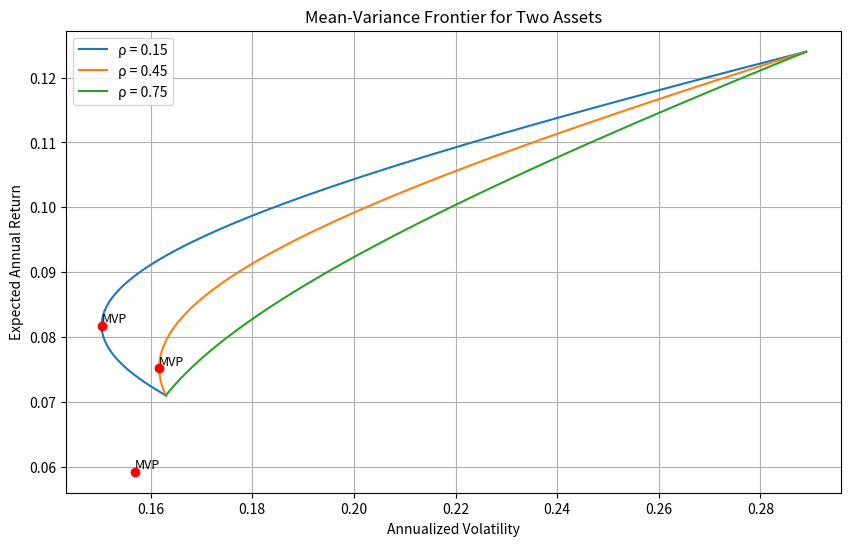

Here is the Python script that generated this plot:
import numpy as np
import matplotlib.pyplot as plt
from scipy.optimize import minimize

# 给定数据
mu = np.array([0.071, 0.124])  # 期望收益
vol = np.array([0.163, 0.289])  # 波动率
correlations = [0.15, 0.45, 0.75]  # 相关系数
target_return = 0.10  # 目标收益

# 结果字典
result = {}

# 1. 构造协方差矩阵并绘制有效前沿
plt.figure(figsize=(10, 6))

for rho in correlations:
    # 构造协方差矩阵
    Sigma = np.array([
        [vol[0]**2, rho * vol[0] * vol[1]],
        [rho * vol[0] * vol[1], vol[1]**2]
    ])

    # 定义组合方差函数
    def portfolio_variance(w, Sigma):
        return w.T @ Sigma @ w

    # 定义约束条件：满仓 (w1 + w2 = 1)
    constraints = ({'type': 'eq', 'fun': lambda w: np.sum(w) - 1})

    # 扫描不同的目标收益，计算最小方差组合
    target_returns = np.linspace(min(mu), max(mu), 100)
    frontier_vols = []

    for r in target_returns:
        # 约束：期望收益等于 r
        constraints_with_return = (
            {'type': 'eq', 'fun': lambda w: np.sum(w * mu) - r},
            {'type': 'eq', 'fun': lambda w: np.sum(w) - 1}
        )
        # 初始猜测
        w0 = np.array([0.5, 0.5])
        # 优化
        res = minimize(portfolio_variance, w0, args=(Sigma,), constraints=constraints_with_return)
        frontier_vols.append(np.sqrt(res.fun))

    # 绘制有效前沿
    plt.plot(frontier_vols, target_returns, label=f'ρ = {rho}')

    # 2. 标出最小方差组合 (MVP)
    # 仅满仓约束，无收益约束
    res_mvp = minimize(portfolio_variance, w0, args=(Sigma,), constraints=constraints)
    mvp_vol = np.sqrt(res_mvp.fun)
    mvp_return = res_mvp.x @ mu
    plt.scatter(mvp_vol, mvp_return, color='red', zorder=5)
    plt.text(mvp_vol, mvp_return, 'MVP', fontsize=9, verticalalignment='bottom')

# 图形设置
plt.xlabel('Annualized Volatility')
plt.ylabel('Expected Annual Return')
plt.title('Mean-Variance Frontier for Two Assets')
plt.legend()
plt.grid(True)

# 保存图形
figure_path = 'mean_variance_frontier.png'
plt.savefig(figure_path)
result['figure_path'] = figure_path

# 3. 计算相关系数为 0.45 时的两个波动率
rho_45 = 0.45
Sigma_45 = np.array([
    [vol[0]**2, rho_45 * vol[0] * vol[1]],
    [rho_45 * vol[0] * vol[1], vol[1]**2]
])

# 最小方差组合 (MVP)
res_mvp_45 = minimize(portfolio_variance, w0, args=(Sigma_45,), constraints=constraints)
mvp_vol_45 = np.sqrt(res_mvp_45.fun)
result['mvp_vol_at_rho45'] = float(mvp_vol_45)

# 目标收益 10% 下的最小波动率
constraints_with_target = (
    {'type': 'eq', 'fun': lambda w: np.sum(w * mu) - target_return},
    {'type': 'eq', 'fun': lambda w: np.sum(w) - 1}
)
res_target = minimize(portfolio_variance, w0, args=(Sigma_45,), constraints=constraints_with_target)
frontier_vol_target = np.sqrt(res_target.fun)
result['frontier_vol_at_target'] = float(frontier_vol_target)

# 输出结果
print(result)
